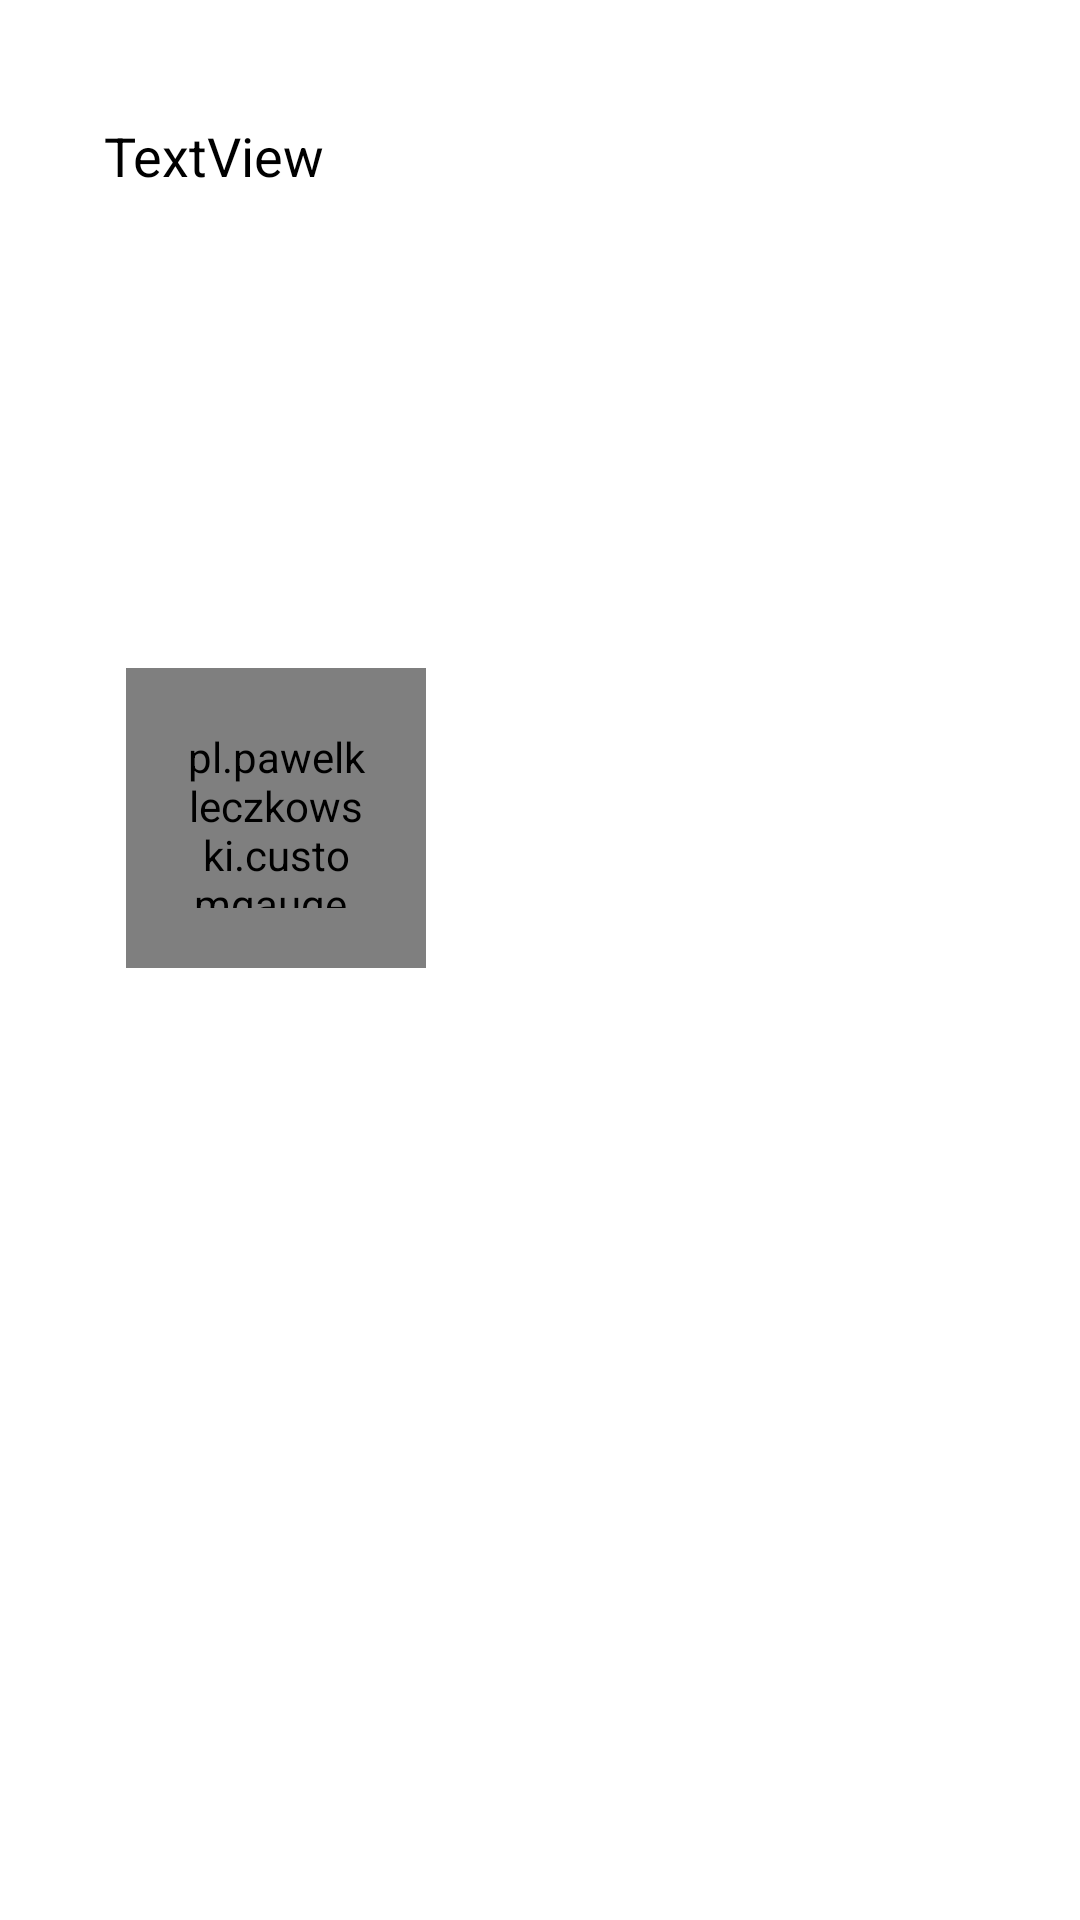

Reconstruct the res/layout file that produces this screen, plus the resources it refers to.
<!-- AndroidManifest.xml: application theme Theme.SAFELINECRANES -->
<!-- res/layout/card_results_item.xml -->
<?xml version="1.0" encoding="utf-8"?>
<androidx.constraintlayout.widget.ConstraintLayout
    xmlns:android="http://schemas.android.com/apk/res/android" android:layout_width="match_parent"
    xmlns:app="http://schemas.android.com/apk/res-auto"
    android:layout_height="wrap_content"
    android:layout_margin="4dp">

    <androidx.constraintlayout.widget.ConstraintLayout
        android:layout_width="match_parent"
        android:layout_height="match_parent"
        android:paddingBottom="10dp"
        android:paddingLeft="10dp"
        android:paddingRight="1dp"
        android:paddingTop="10dp">

        <TextView
            android:id="@+id/header_text_view"
            android:layout_width="wrap_content"
            android:layout_height="wrap_content"
            android:text="TextView"
            android:textColor="#000000"
            android:textSize="18sp"
            app:layout_constraintBottom_toBottomOf="parent"
            app:layout_constraintEnd_toEndOf="parent"
            app:layout_constraintHorizontal_bias="0.09"
            app:layout_constraintStart_toStartOf="parent"
            app:layout_constraintTop_toTopOf="parent"
            app:layout_constraintVertical_bias="0.050000012" />

        <pl.pawelkleczkowski.customgauge.CustomGauge
            android:id="@+id/gauge1"
            android:layout_width="100dp"
            android:layout_height="100dp"
            android:layout_centerHorizontal="true"
            android:layout_marginTop="10dp"
            android:layout_marginBottom="10dp"
            android:background="#F1F1F1"
            android:paddingLeft="20dp"
            android:paddingTop="20dp"
            android:paddingRight="20dp"
            android:paddingBottom="20dp"
            app:gaugeEndValue="100"
            app:gaugePointEndColor="#DD0303"
            app:gaugePointStartColor="#008705"
            app:gaugeStartAngle="135"
            app:gaugeStartValue="0"
            app:gaugeStrokeCap="ROUND"
            app:gaugeStrokeColor="#D2BFBFBF"
            app:gaugeStrokeWidth="10dp"
            app:gaugeSweepAngle="270"
            app:layout_constraintBottom_toBottomOf="parent"
            app:layout_constraintEnd_toEndOf="parent"
            app:layout_constraintHorizontal_bias="0.128"
            app:layout_constraintStart_toStartOf="parent"
            app:layout_constraintTop_toBottomOf="@+id/header_text_view"
            app:layout_constraintVertical_bias="0.333" />

        <TextView
            android:id="@+id/recommendations_text_view"
            android:layout_width="0dp"
            android:layout_height="0dp"
            android:layout_marginStart="30dp"
            android:layout_marginEnd="20dp"
            android:scrollHorizontally="false"
            android:textSize="14sp"
            android:inputType="textMultiLine"
            android:textColor="#000000"
            android:text=""
            app:layout_constraintBottom_toBottomOf="parent"
            app:layout_constraintEnd_toEndOf="parent"
            app:layout_constraintStart_toEndOf="@+id/gauge1"
            app:layout_constraintTop_toBottomOf="@+id/header_text_view"
            app:layout_constraintVertical_bias="0.13999999" />

    </androidx.constraintlayout.widget.ConstraintLayout>

</androidx.constraintlayout.widget.ConstraintLayout>
<!-- resources referenced by this layout -->
<resources>
  <style name="Theme.SAFELINECRANES" parent="Theme.MaterialComponents.DayNight.DarkActionBar">
          
  
  
  
          <item name="colorPrimary">@color/black</item>
          <item name="colorPrimaryVariant">@color/black</item>
          <item name="colorOnPrimary">@color/white</item>
          
          <item name="colorSecondary">@color/teal_200</item>
          <item name="colorSecondaryVariant">@color/teal_700</item>
          <item name="colorOnSecondary">@color/black</item>
          
          <item name="android:statusBarColor" tools:targetApi="l">?attr/colorPrimaryVariant</item>
          
      </style>
  <color name="black">#FF000000</color>
  <color name="white">#FFFFFFFF</color>
  <color name="teal_200">#FF03DAC5</color>
  <color name="teal_700">#FF018786</color>
</resources>
